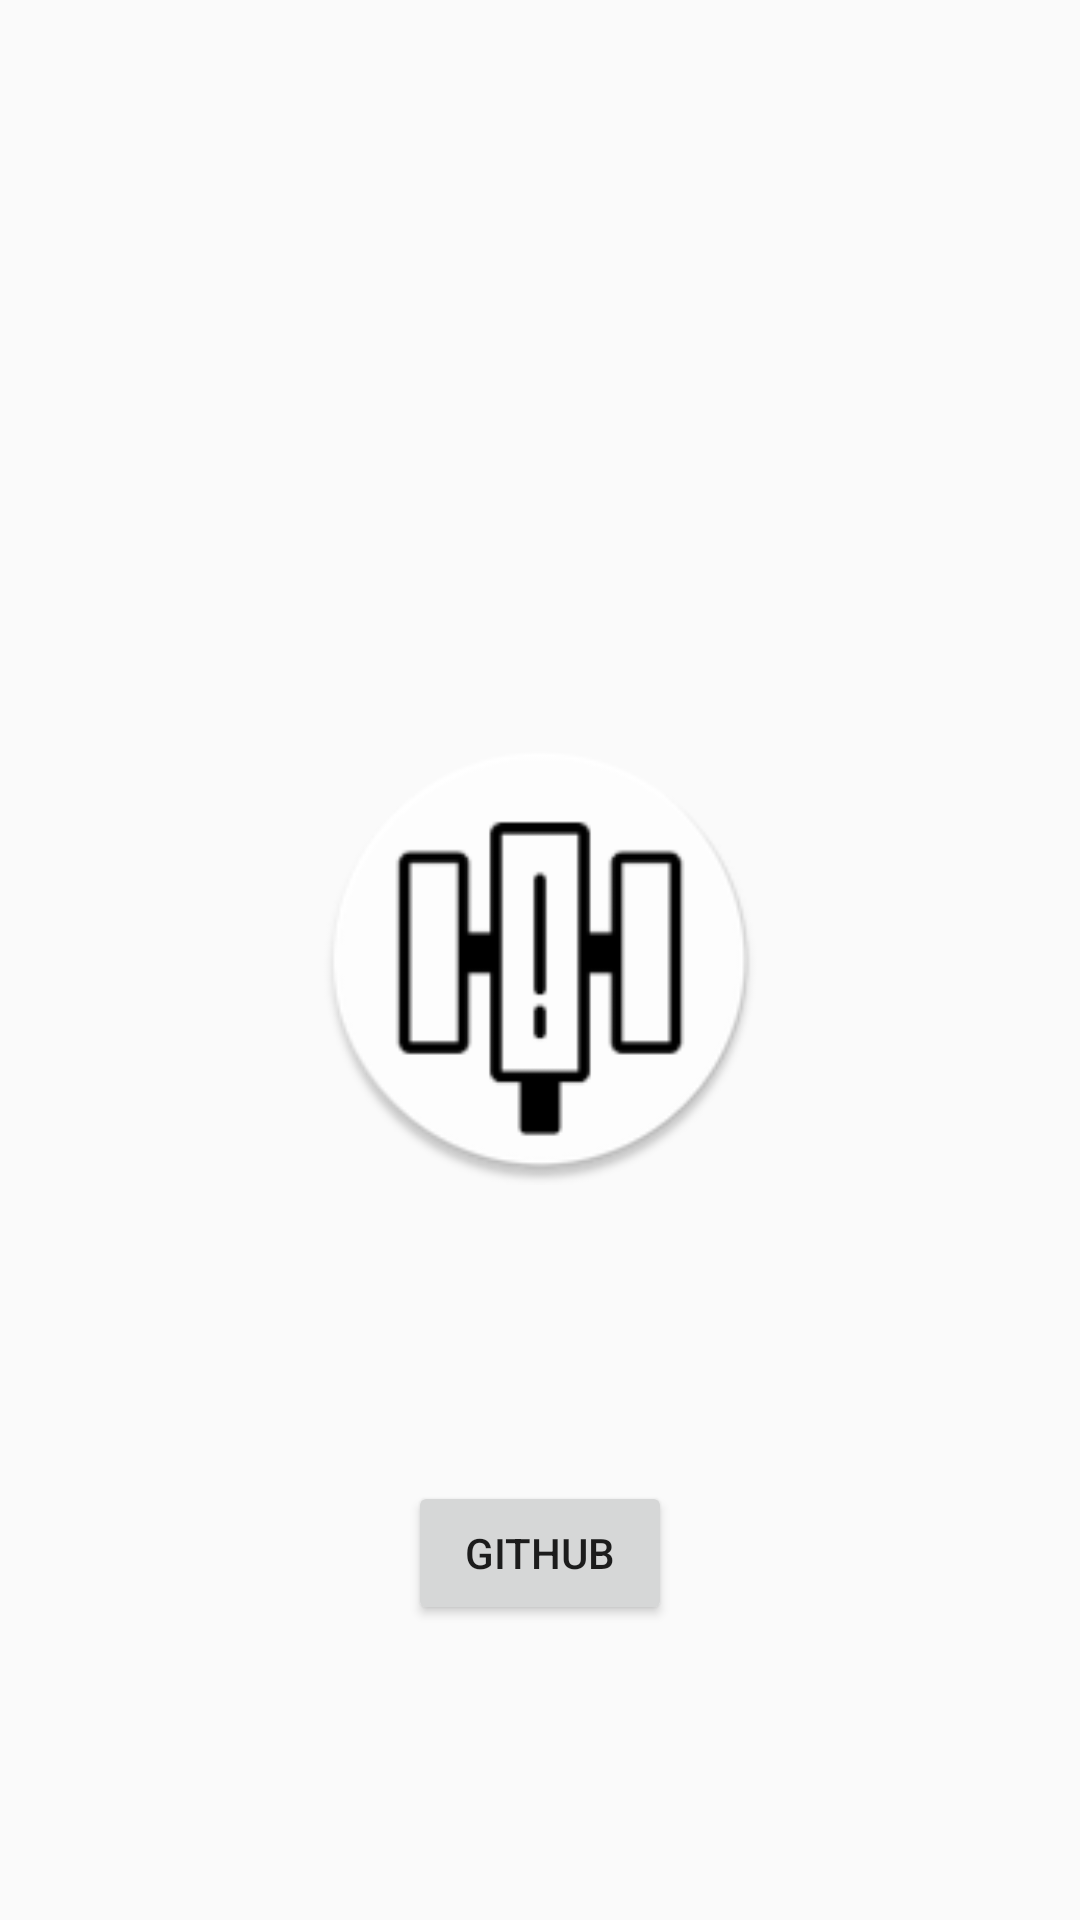

The Android layout XML behind this screen, and the referenced resources:
<!-- AndroidManifest.xml: application theme Theme.Phantom -->
<!-- res/layout/fragment_main.xml -->
<?xml version="1.0" encoding="utf-8"?>
<androidx.constraintlayout.widget.ConstraintLayout xmlns:android="http://schemas.android.com/apk/res/android"
    xmlns:app="http://schemas.android.com/apk/res-auto"
    xmlns:tools="http://schemas.android.com/tools"
    android:layout_width="match_parent"
    android:layout_height="match_parent"
    tools:context=".Fragments.MainFragment">

    <ImageView
        android:id="@+id/imageView"
        android:layout_width="150dp"
        android:layout_height="150dp"
        android:src="@mipmap/ic_launcher_round"
        app:layout_constraintBottom_toBottomOf="parent"
        app:layout_constraintEnd_toEndOf="parent"
        app:layout_constraintStart_toStartOf="parent"
        app:layout_constraintTop_toTopOf="parent" />

    <Button
        android:id="@+id/githubBtn"
        style="@style/button_style"
        android:text="GitHub"

        android:layout_width="wrap_content"
        android:layout_height="wrap_content"
        app:layout_constraintBottom_toBottomOf="parent"
        app:layout_constraintEnd_toEndOf="parent"
        app:layout_constraintStart_toStartOf="parent"
        app:layout_constraintTop_toBottomOf="@+id/imageView" />

</androidx.constraintlayout.widget.ConstraintLayout>
<!-- resources referenced by this layout -->
<resources>
  <!-- mipmap ic_launcher_round: webp bitmap (mipmap-hdpi, 1876 bytes) -->
  <style name="Theme.Phantom" parent="Base.Theme.Phantom" />
  <style name="Base.Theme.Phantom" parent="Theme.AppCompat.DayNight.NoActionBar">
          
          
          <item name="android:statusBarColor">@color/black</item>
          <item name="android:text">@color/black</item>
      </style>
  <!-- not gathered from this repository: default colours our renderer supplied (Android Studio template values) -->
  <color name="black">#FF000000</color>
</resources>
